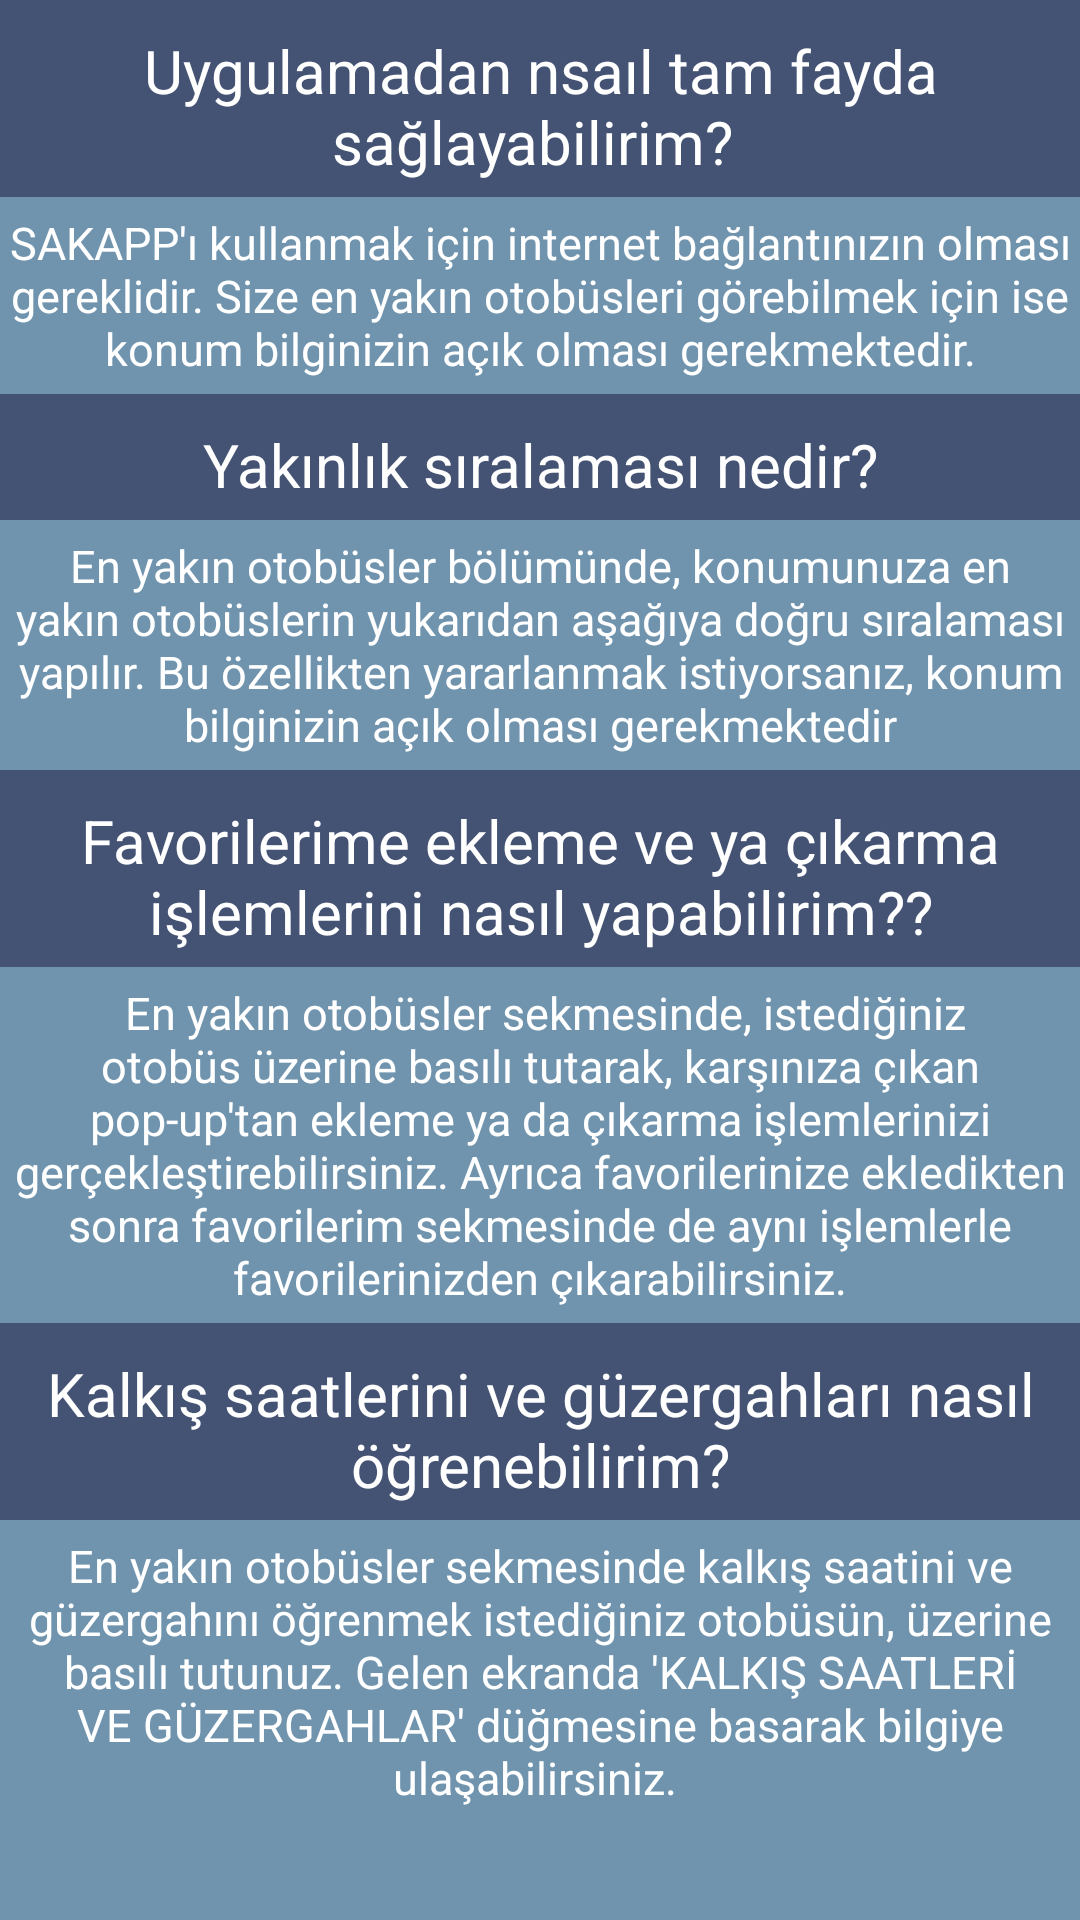

The Android layout XML behind this screen, and the referenced resources:
<!-- AndroidManifest.xml: application theme CustomActionBarTheme -->
<!-- res/layout/hakkinda.xml -->
<?xml version="1.0" encoding="utf-8"?>
<ScrollView xmlns:android="http://schemas.android.com/apk/res/android"
    android:orientation="vertical" android:layout_width="match_parent"
    android:layout_height="match_parent"
    android:background="@color/lightblue"
    >


        <LinearLayout
            android:layout_width="fill_parent"
            android:layout_height="fill_parent"
            android:orientation="vertical"
            android:background="@color/darkblue">


        <RelativeLayout
                android:layout_width="fill_parent"
                android:layout_height="wrap_content"
                android:background="@color/darkblue"
                android:layout_gravity="center"
                android:layout_marginTop="5dp">

                <TextView
                    android:layout_width="fill_parent"
                    android:layout_height="wrap_content"
                    android:text="Uygulamadan nsaıl tam fayda sağlayabilirim? "
                    android:textColor="@color/text_shadow_white"
                    android:gravity="center"
                    android:layout_marginTop="5dp"
                    android:layout_marginBottom="5dp"
                    android:id="@+id/tvSoru1"
                    android:textSize="20dp"/>

            </RelativeLayout>

            <RelativeLayout
                android:layout_width="fill_parent"
                android:layout_height="wrap_content"
                android:background="@color/lightblue"
                android:textColor="@color/text_shadow_white"
                >

                <TextView
                    android:layout_width="wrap_content"
                    android:layout_height="wrap_content"
                    android:text="SAKAPP'ı kullanmak için internet bağlantınızın olması gereklidir. Size en yakın otobüsleri görebilmek için ise konum bilginizin açık olması gerekmektedir."
                    android:gravity="center"
                    android:textColor="@color/text_shadow_white"
                    android:layout_marginTop="5dp"
                    android:layout_marginBottom="5dp"
                    android:id="@+id/tvCevap1"
                    android:textSize="15dp"/>

            </RelativeLayout>




            <RelativeLayout
                android:layout_width="fill_parent"
                android:layout_height="wrap_content"
                android:background="@color/darkblue"
                android:layout_gravity="center"
                android:layout_marginTop="5dp">

                <TextView
                    android:layout_width="fill_parent"
                    android:layout_height="wrap_content"
                    android:text="Yakınlık sıralaması nedir?"
                    android:textColor="@color/text_shadow_white"
                    android:gravity="center"
                    android:layout_marginTop="5dp"
                    android:layout_marginBottom="5dp"
                    android:id="@+id/tvSoru2"
                    android:textSize="20dp"/>

            </RelativeLayout>

            <RelativeLayout
                android:layout_width="fill_parent"
                android:layout_height="wrap_content"
                android:background="@color/lightblue"
                android:textColor="@color/text_shadow_white">

                <TextView
                    android:layout_width="wrap_content"
                    android:layout_height="wrap_content"
                    android:text="En yakın otobüsler bölümünde, konumunuza en yakın otobüslerin yukarıdan aşağıya doğru sıralaması yapılır. Bu özellikten yararlanmak istiyorsanız, konum bilginizin açık olması gerekmektedir"
                    android:gravity="center"
                    android:textColor="@color/text_shadow_white"
                    android:layout_marginTop="5dp"
                    android:layout_marginBottom="5dp"
                    android:id="@+id/tvCevap2"
                    android:textSize="15dp"/>

            </RelativeLayout>


            <RelativeLayout
                android:layout_width="fill_parent"
                android:layout_height="wrap_content"
                android:background="@color/darkblue"
                android:layout_gravity="center"
                android:layout_marginTop="5dp">

                <TextView
                    android:layout_width="fill_parent"
                    android:layout_height="wrap_content"
                    android:text="Favorilerime ekleme ve ya çıkarma işlemlerini nasıl yapabilirim??"
                    android:textColor="@color/text_shadow_white"
                    android:gravity="center"
                    android:layout_marginTop="5dp"
                    android:layout_marginBottom="5dp"
                    android:id="@+id/tvSoru4"
                    android:textSize="20dp"/>

            </RelativeLayout>


            <RelativeLayout
                android:layout_width="fill_parent"
                android:layout_height="wrap_content"
                android:background="@color/lightblue"
                android:textColor="@color/text_shadow_white"
                >

                <TextView
                    android:layout_width="wrap_content"
                    android:layout_height="wrap_content"
                    android:text=" En yakın otobüsler sekmesinde, istediğiniz otobüs üzerine basılı tutarak, karşınıza çıkan pop-up'tan ekleme ya da çıkarma işlemlerinizi gerçekleştirebilirsiniz. Ayrıca favorilerinize ekledikten sonra favorilerim sekmesinde de aynı işlemlerle favorilerinizden çıkarabilirsiniz."
                    android:gravity="center"
                    android:textColor="@color/text_shadow_white"
                    android:layout_marginTop="5dp"
                    android:layout_marginBottom="5dp"
                    android:id="@+id/tvCevap4"
                    android:textSize="15dp"/>

            </RelativeLayout>

            <RelativeLayout
                android:layout_width="fill_parent"
                android:layout_height="wrap_content"
                android:background="@color/darkblue"
                android:layout_gravity="center"
                android:layout_marginTop="5dp">

                <TextView
                    android:layout_width="fill_parent"
                    android:layout_height="wrap_content"
                    android:text="Kalkış saatlerini ve güzergahları nasıl öğrenebilirim?"
                    android:textColor="@color/text_shadow_white"
                    android:gravity="center"
                    android:layout_marginBottom="5dp"
                    android:layout_marginTop="5dp"
                    android:id="@+id/tvSoru5"
                    android:textSize="20dp"/>

            </RelativeLayout>


            <RelativeLayout
                android:layout_width="fill_parent"
                android:layout_height="wrap_content"
                android:background="@color/lightblue"
                android:textColor="@color/text_shadow_white"
                >

                <TextView
                    android:layout_width="wrap_content"
                    android:layout_height="wrap_content"
                    android:text="En yakın otobüsler sekmesinde kalkış saatini ve güzergahını öğrenmek istediğiniz otobüsün, üzerine basılı tutunuz. Gelen ekranda 'KALKIŞ SAATLERİ VE GÜZERGAHLAR' düğmesine basarak bilgiye ulaşabilirsiniz. "
                    android:gravity="center"
                    android:textColor="@color/text_shadow_white"
                    android:layout_marginTop="5dp"
                    android:layout_marginBottom="5dp"
                    android:id="@+id/tvCevap5"
                    android:textSize="15dp"/>

            </RelativeLayout>

        </LinearLayout>


</ScrollView>
<!-- resources referenced by this layout -->
<resources>
  <color name="darkblue">#445273</color>
  <color name="lightblue">#7094AE</color>
  <color name="text_shadow_white">#FFFFFF</color>
  <style name="CustomActionBarTheme" parent="@style/Theme.AppCompat.Light.DarkActionBar">
          <item name="android:actionBarStyle">@style/MyActionBar</item>
          <item name="android:actionBarTabTextStyle">@style/MyActionBarTabText</item>
          <item name="android:actionMenuTextColor">@color/actionbar_text</item>
  
  
          
          <item name="actionBarStyle">@style/MyActionBar</item>
          <item name="actionBarTabTextStyle">@style/MyActionBarTabText</item>
          <item name="actionMenuTextColor">@color/actionbar_text</item>
      </style>
  <style name="MyActionBar" parent="@style/Widget.AppCompat.Light.ActionBar.Solid.Inverse">
          <item name="android:background">@color/darkblue</item>
          <item name="android:titleTextStyle">@style/MyActionBarTitleText</item>
  
          
          <item name="background">@color/darkblue</item>
          <item name="titleTextStyle">@style/MyActionBarTitleText</item>
      </style>
  <style name="MyActionBarTabText" parent="@style/Widget.AppCompat.ActionBar.TabText">
          <item name="android:textColor">@color/actionbar_text</item>
      </style>
  <color name="actionbar_text">#ffffff</color>
  <style name="MyActionBarTitleText" parent="@style/TextAppearance.AppCompat.Widget.ActionBar.Title">
          <item name="android:textColor">@color/actionbar_text</item>
      </style>
</resources>
